Image classification data set "hsv_dataset" (mizanulridhoaohana/klasifikasi_buah on GitHub). Class labels (3): manggis, pisang, rambutan.

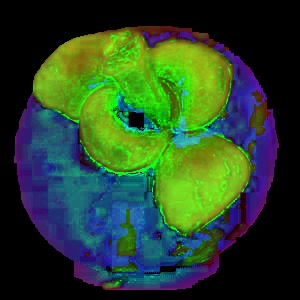
Label: manggis

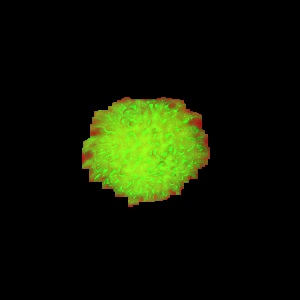
Label: rambutan

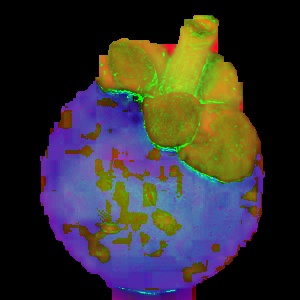
Label: manggis

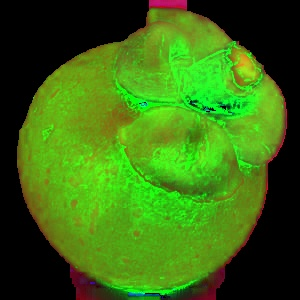
Label: manggis

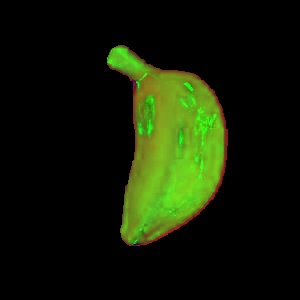
Label: pisang

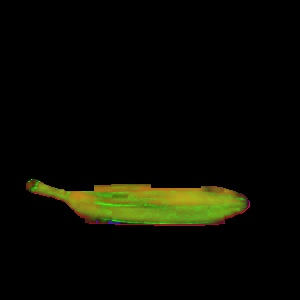
Label: pisang
